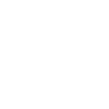
t = 0.00 s
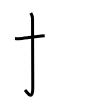
t = 2.00 s
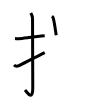
t = 4.00 s
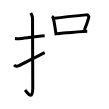
t = 6.00 s
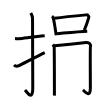
t = 8.00 s
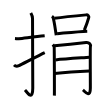
t = 10.00 s

The animated SVG that drew these frames (rendered in a browser with its animation timeline set to each time). Animation: 10 SMIL elements (animate=10); one cycle of 10.00 s.

<svg width="109px" height="109px" viewBox="0 0 px 109px" xmlns="http://www.w3.org/2000/svg" xmlns:xlink="http://www.w3.org/1999/xlink" xml:space="preserve" version="1.1"  baseProfile="full">
<path d="M15,38.51c2.19,0.2,1.34,0.45,3.69,0.2c5.79-0.61,16.33-2.03,25.98-2.98" style="fill:none;stroke:black;stroke-width:3;opacity:0">
  <animate attributeType="CSS" attributeName="opacity" from="0" to="1" begin="0s" dur="1s" repeatCount="0" fill="freeze" />
</path>
<path d="M30.77,13c0.48,0.92,1.76,2.49,1.76,5.52c0,15.23,0.24,57.96,0.24,69.4c0,14.25-6.32,3.53-7.77,2" style="fill:none;stroke:black;stroke-width:3;opacity:0">
  <animate attributeType="CSS" attributeName="opacity" from="0" to="1" begin="1s" dur="1s" repeatCount="0" fill="freeze" />
</path>
<path d="M14,65.03c1.03,1.03,2.67,1.63,4.95,0.68c1.34-0.56,20.11-10.35,25.8-13.04" style="fill:none;stroke:black;stroke-width:3;opacity:0">
  <animate attributeType="CSS" attributeName="opacity" from="0" to="1" begin="2s" dur="1s" repeatCount="0" fill="freeze" />
</path>
<path d="M51.96,16.23c0.38,0.31,0.77,0.57,0.94,0.95c1.33,3.06,2.41,12.52,3.32,18.02" style="fill:none;stroke:black;stroke-width:3;opacity:0">
  <animate attributeType="CSS" attributeName="opacity" from="0" to="1" begin="3s" dur="1s" repeatCount="0" fill="freeze" />
</path>
<path d="M54.35,18.29c9.37-1.29,27.05-2.97,31.88-3.41c1.77-0.16,2.83,1.6,2.58,2.53c-1.05,3.86-2.24,7.19-4.49,12.75" style="fill:none;stroke:black;stroke-width:3;opacity:0">
  <animate attributeType="CSS" attributeName="opacity" from="0" to="1" begin="4s" dur="1s" repeatCount="0" fill="freeze" />
</path>
<path d="M57.11,33.69c5.67-0.49,21.14-2.19,30.13-2.55" style="fill:none;stroke:black;stroke-width:3;opacity:0">
  <animate attributeType="CSS" attributeName="opacity" from="0" to="1" begin="5s" dur="1s" repeatCount="0" fill="freeze" />
</path>
<path d="M52.84,44.53c0.66,0.81,1.09,1.62,1.31,2.43s0.31,46.86,0.22,48.68" style="fill:none;stroke:black;stroke-width:3;opacity:0">
  <animate attributeType="CSS" attributeName="opacity" from="0" to="1" begin="6s" dur="1s" repeatCount="0" fill="freeze" />
</path>
<path d="M54.46,45.84c2.62-0.2,29.69-3.12,31.64-3.35c3.49-0.4,4.8,2.63,4.37,3.85c-0.42,1.17-0.12,25.36-0.12,41.76c0,10.52-5.24,3.64-7.42,1.82" style="fill:none;stroke:black;stroke-width:3;opacity:0">
  <animate attributeType="CSS" attributeName="opacity" from="0" to="1" begin="7s" dur="1s" repeatCount="0" fill="freeze" />
</path>
<path d="M55.46,59.92c10.61-1.17,26.16-2.04,34.02-2.64" style="fill:none;stroke:black;stroke-width:3;opacity:0">
  <animate attributeType="CSS" attributeName="opacity" from="0" to="1" begin="8s" dur="1s" repeatCount="0" fill="freeze" />
</path>
<path d="M54.49,73.41c6.99-0.61,27.01-1.93,35.09-2.33" style="fill:none;stroke:black;stroke-width:3;opacity:0">
  <animate attributeType="CSS" attributeName="opacity" from="0" to="1" begin="9s" dur="1s" repeatCount="0" fill="freeze" />
</path>
</svg>
